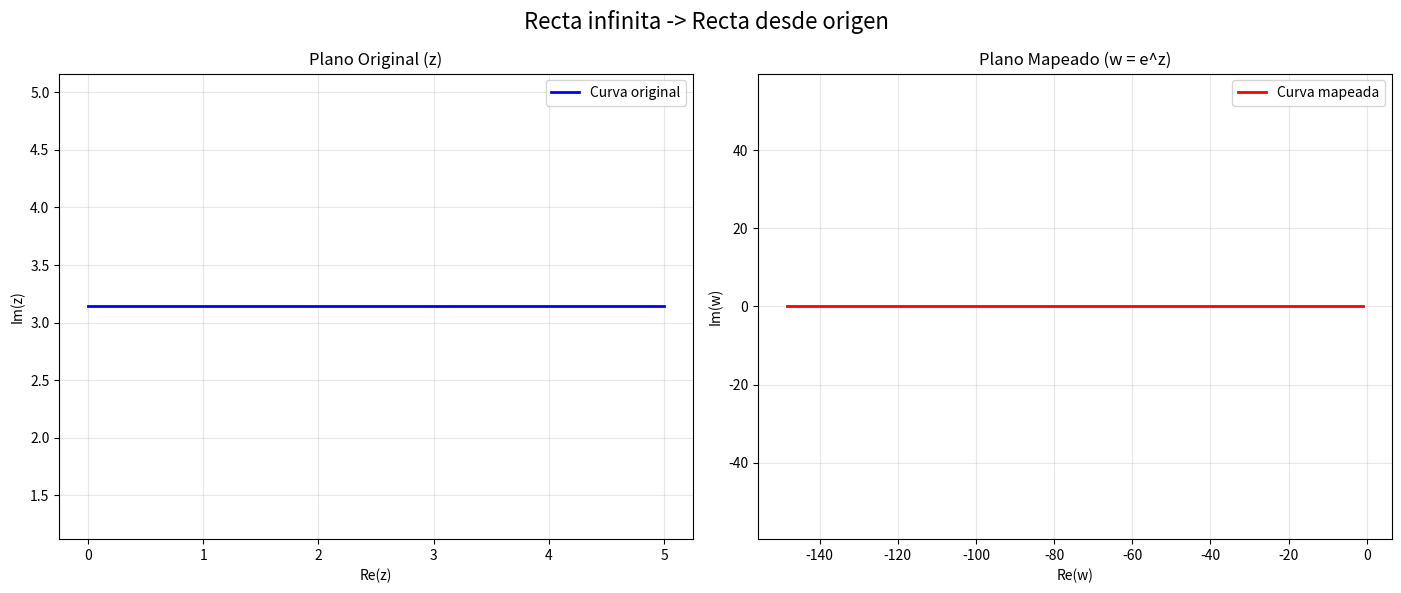
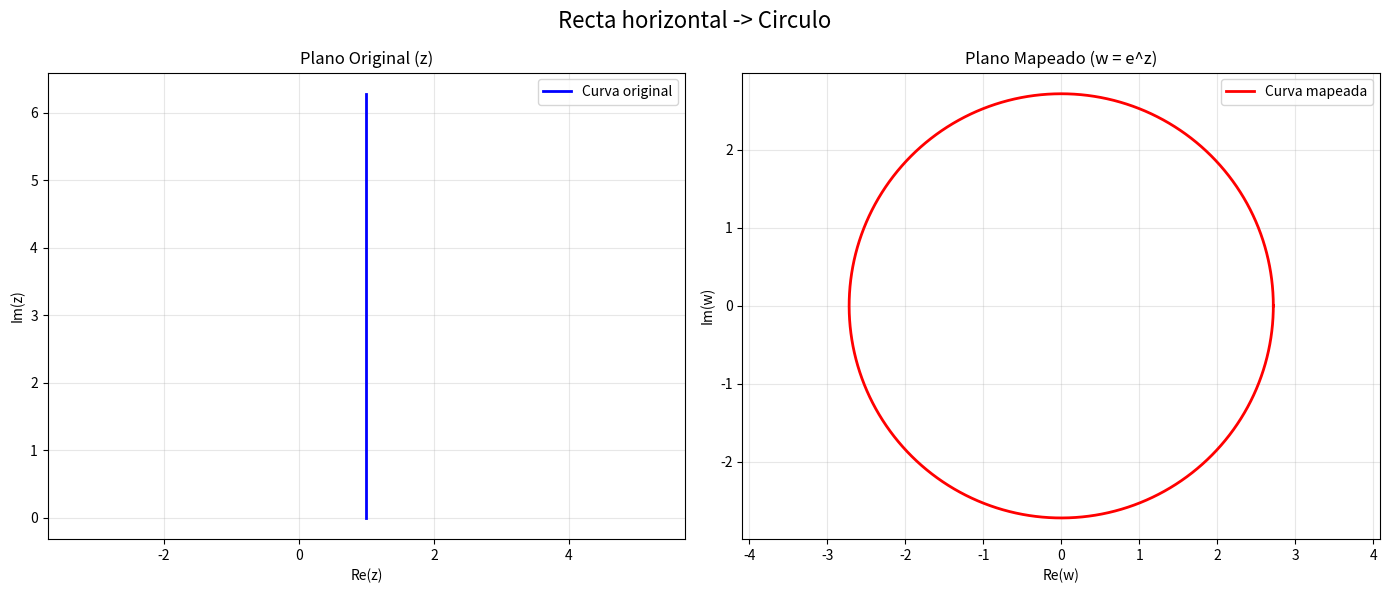
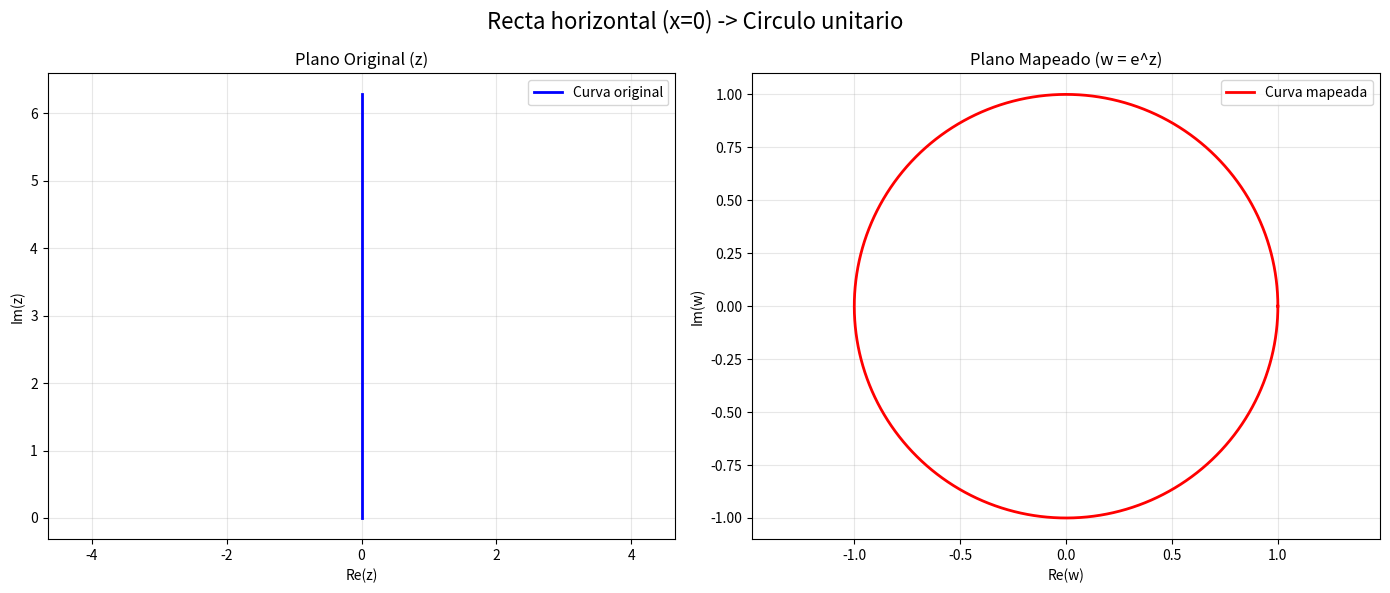
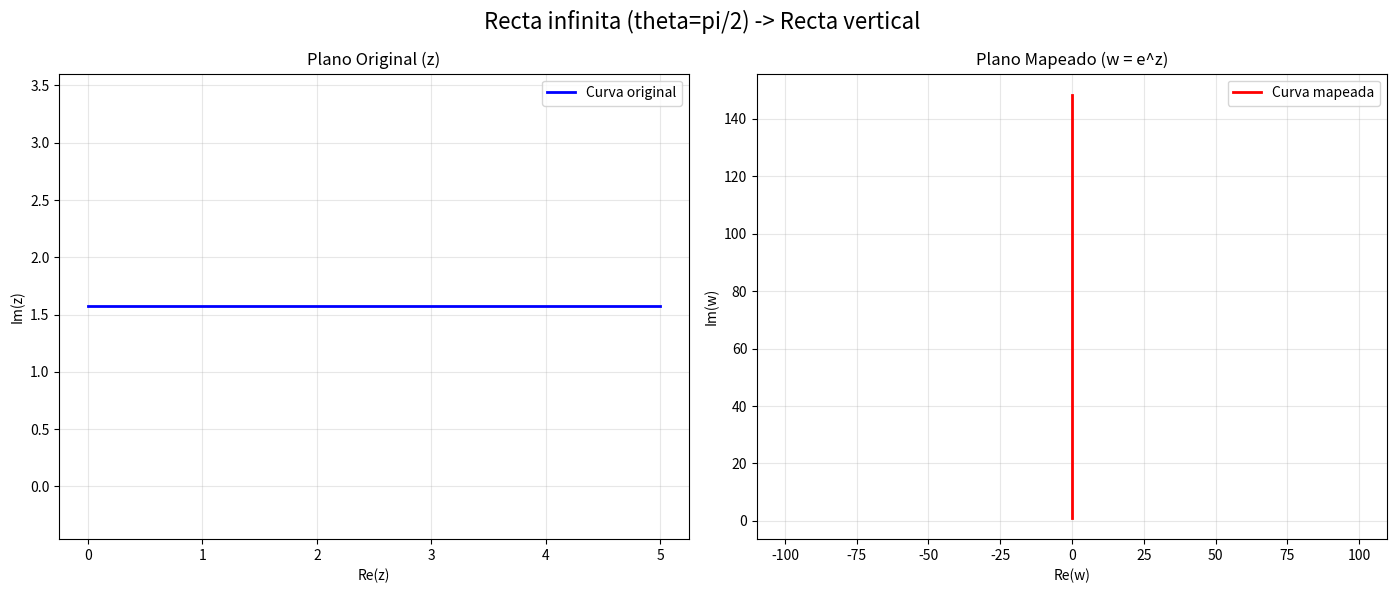

Generate these figures, in order, with matplotlib:
# -*- coding: utf-8 -*-
import numpy as np
import matplotlib.pyplot as plt

def mapeo_exponencial(x=None, y=None, num_puntos=1000):
    
    if x is None and y is None:
        raise ValueError("Al menos uno de x o y debe tener un valor")
    
    # Caso 1: x = None, y = constante (ángulo fijo)
    # Genera una recta vertical en el plano z que se mapea a una recta desde el origen
    if x is None:
        theta = y  # Ángulo en radianes
        print(f"Generando recta infinita con angulo theta = {theta:.4f} radianes ({np.degrees(theta):.2f} grados)")
        
        # Generar puntos a lo largo de la recta vertical x + iy donde y es constante
        x_vals = np.linspace(0, 5, num_puntos)  # Valores de x desde -5 a 5
        y_vals = np.full_like(x_vals, theta)     # y constante (ángulo fijo)
        
        # Puntos originales en el plano complejo
        z_original = x_vals + 1j * y_vals
        
        # Mapeo exponencial: e^(x + iy) = e^x * (cos(y) + i*sin(y))
        w_mapeado = np.exp(z_original)
        
    # Caso 2: y = None, x = constante (radio fijo)  
    # Genera una recta horizontal en el plano z que se mapea a un círculo
    elif y is None:
        print(f"Generando circulo de radio e^{x:.4f} = {np.exp(x):.4f}")
        
        # Generar puntos a lo largo de la recta horizontal x + iy donde x es constante
        y_vals = np.linspace(0, 2*np.pi, num_puntos)  # Ángulos de 0 a 2π
        x_val = x          # x constante (radio fijo)
        
        # Puntos originales en el plano complejo
        z_original = x_val + 1j * y_vals
        
        # Mapeo exponencial: e^(x + iy) = e^x * (cos(y) + i*sin(y))
        w_mapeado = np.exp(z_original)
        
    # Caso 3: Ambos x e y tienen valores (punto único)
    else:
        print(f"Mapeando punto único z = {x} + {y}i")
        z_original = np.array([x + 1j * y])
        w_mapeado = np.exp(z_original)
    
    return z_original, w_mapeado

def visualizar_mapeo(z_original, w_mapeado, titulo="Mapeo Exponencial"):
    """
    Visualiza el mapeo exponencial en dos gráficas separadas
    """
    fig, (ax1, ax2) = plt.subplots(1, 2, figsize=(14, 6))
    
    # Plano original (z)
    ax1.plot(z_original.real, z_original.imag, 'b-', linewidth=2, label='Curva original')
    ax1.set_xlabel('Re(z)')
    ax1.set_ylabel('Im(z)')
    ax1.set_title('Plano Original (z)')
    ax1.grid(True, alpha=0.3)
    ax1.axis('equal')
    ax1.legend()
    
    # Plano mapeado (w)
    ax2.plot(w_mapeado.real, w_mapeado.imag, 'r-', linewidth=2, label='Curva mapeada')
    ax2.set_xlabel('Re(w)')
    ax2.set_ylabel('Im(w)')
    ax2.set_title('Plano Mapeado (w = e^z)')
    ax2.grid(True, alpha=0.3)
    ax2.axis('equal')
    ax2.legend()
    
    plt.suptitle(titulo, fontsize=16)
    plt.tight_layout()
    plt.show()

# Función principal para probar diferentes casos
def main():
    print("=== MAPEO EXPONENCIAL DE NUMEROS COMPLEJOS ===\n")
    
    # Ejemplo 1: Recta infinita con ángulo pi/4
    print("1. Recta infinita con angulo pi/4:")
    z1, w1 = mapeo_exponencial(x=None, y=np.pi)
    visualizar_mapeo(z1, w1, "Recta infinita -> Recta desde origen")
    
    # Ejemplo 2: Círculo de radio e^1
    print("\n2. Circulo de radio e^1:")
    z2, w2 = mapeo_exponencial(x=1, y=None)
    visualizar_mapeo(z2, w2, "Recta horizontal -> Circulo")
    
    # Ejemplo 3: Círculo de radio e^0 = 1
    print("\n3. Circulo de radio e^0 = 1:")
    z3, w3 = mapeo_exponencial(x=0, y=None)
    visualizar_mapeo(z3, w3, "Recta horizontal (x=0) -> Circulo unitario")
    
    # Ejemplo 4: Recta con ángulo pi/2
    print("\n4. Recta infinita con angulo pi/2:")
    z4, w4 = mapeo_exponencial(x=None, y=np.pi/2)
    visualizar_mapeo(z4, w4, "Recta infinita (theta=pi/2) -> Recta vertical")

if __name__ == "__main__":
    main()
